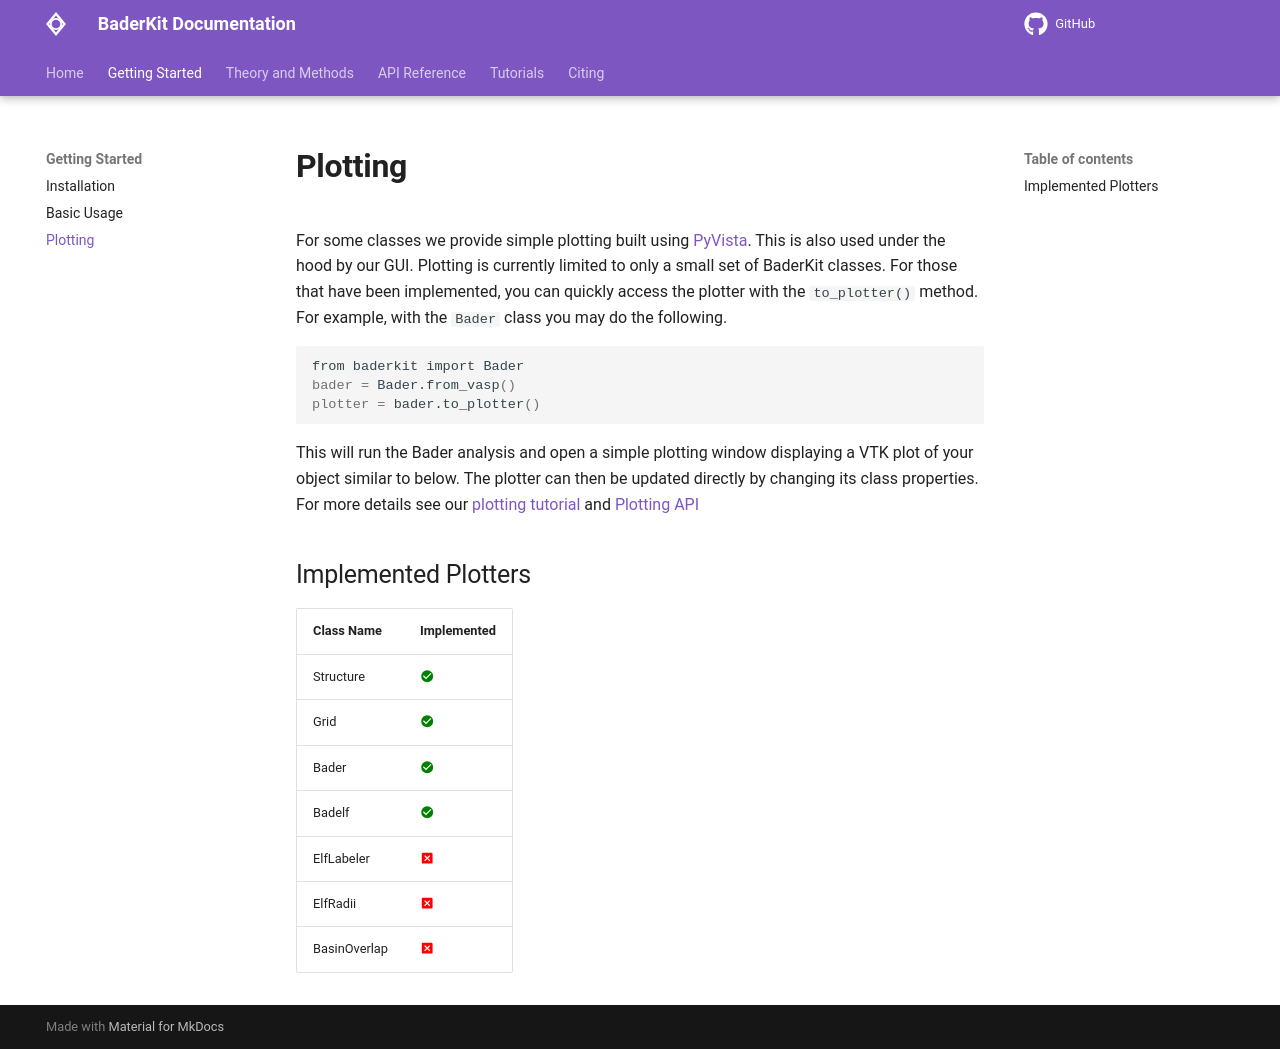

repository: SWeav02/baderkit · page: getting_started/plotting/index.html · generator: mkdocs

For some classes we provide simple plotting built using [PyVista](https://pyvista.org/). This is also used under the hood by our GUI. Plotting is currently limited to only a small set of BaderKit classes. For those that have been implemented, you can quickly access the plotter with the `to_plotter()` method. For example, with the `Bader` class you may do the following.

```Bash
from baderkit import Bader
bader = Bader.from_vasp()
plotter = bader.to_plotter()
```

This will run the Bader analysis and open a simple plotting window displaying a VTK plot of your object similar to below. The plotter can then be updated directly by changing its class properties. For more details see our [plotting tutorial](/baderkit/tutorials/other/plotting) and [Plotting API](/baderkit/api_reference/plotting/structure)

## Implemented Plotters

| Class Name | Implemented |
|------------|-------------|
| Structure  |:material-checkbox-marked-circle:{.green-check}|
| Grid  |:material-checkbox-marked-circle:{.green-check}|
| Bader  |:material-checkbox-marked-circle:{.green-check}|
| Badelf  |:material-checkbox-marked-circle:{.green-check}|
| ElfLabeler       |:material-close-box:{.red-x}|
| ElfRadii       |:material-close-box:{.red-x}|
| BasinOverlap       |:material-close-box:{.red-x}|
